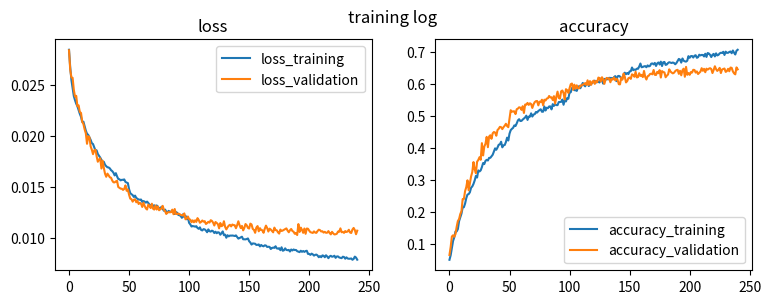

Write Python code to recreate this figure.
import matplotlib.pyplot as plt


loss_history_training = [0.02846967218700884, 0.02675587660535819, 0.025498874709260985, 0.024735904687181468, 0.023925330197369612, 0.023517542945014108, 0.02317433344394671, 0.022925521420308636, 0.022533921713780877, 0.022178071885799316, 0.021887270898529976, 0.021385690612022324, 0.02141251027784765, 0.020957801992242987, 0.020530466439346674, 0.020223710866086812, 0.020116602676083343, 0.019862754385077994, 0.019631074687045832, 0.019302314796833076, 0.019213367648397633, 0.018904758511167585, 0.018587042586972014, 0.018594762596618446, 0.018237960314509846, 0.018057824208680226, 0.017884637884017996, 0.017671694129404395, 0.01745440181256946, 0.01747074766191168, 0.017181241215278805, 0.017040276431074045, 0.01693812482686155, 0.016913839157181556, 0.016826336006524185, 0.016650433122911035, 0.01655621801562582, 0.016401124353762026, 0.016135565134812686, 0.016357176456387196, 0.016044898932228987, 0.01579005854699748, 0.015759594095275057, 0.01565214910089769, 0.01570359271784824, 0.015706342719620726, 0.015742577896375048, 0.015496644845313897, 0.015433199397642604, 0.015383151805762088, 0.014792469695762351, 0.014397507051024773, 0.01429163598853731, 0.014203962476967962, 0.014019274053348837, 0.014152471690065532, 0.0139285100590099, 0.013843151615926311, 0.013762375240775471, 0.013755374324040783, 0.013766102630281288, 0.01352609477059207, 0.013616958772293245, 0.013564485026529743, 0.013460060145317103, 0.013567777097425878, 0.013432492134145615, 0.013269956890581433, 0.013198219646107066, 0.013235270904772209, 0.013158973234671134, 0.01320363203684489, 0.012975116835700141, 0.013188951039555096, 0.013062276503052373, 0.012898170907890756, 0.01287187443036423, 0.013058160386904322, 0.01285169238594646, 0.012666065315606217, 0.012787585065822409, 0.012575098930384575, 0.012518167656278771, 0.012656624566023598, 0.012553625251307632, 0.0125891308672099, 0.012584061879501599, 0.01259451170963069, 0.012348174438733444, 0.01254362616876159, 0.012477931334113432, 0.012254742933844877, 0.012227124445366137, 0.012159491484414047, 0.01197316192215942, 0.012331218334159465, 0.012036988695061167, 0.012184500373172438, 0.011833398863924071, 0.011992510962566543, 0.011478172665091877, 0.0113283917558715, 0.011119693457478225, 0.011159452942485359, 0.011143854025638465, 0.01110909559911349, 0.011150971053023932, 0.010977786927913576, 0.010894260438604387, 0.011036411873017899, 0.010783505214986576, 0.010734572811961576, 0.01086208979288737, 0.01083554622701523, 0.010725494410453822, 0.01055859251054449, 0.010836998974835432, 0.010662351601854319, 0.010620274672203193, 0.010713728782705184, 0.010656402857616694, 0.010479264660716458, 0.010609308926746098, 0.010459746672248199, 0.01055813765284991, 0.01052288374916873, 0.010315047835661506, 0.010464480107882208, 0.010639107781227189, 0.010266082551744249, 0.010322654817240809, 0.010018511926284944, 0.010264457195294827, 0.010153678145874229, 0.010229783716426554, 0.010225044420672586, 0.010235704613053035, 0.010218061309069496, 0.010189259718564223, 0.010249291140623767, 0.01008394885143447, 0.009933049012514879, 0.009988350900335344, 0.010059238780628551, 0.01011898397997975, 0.00986951864929713, 0.00986406071017487, 0.009858138360559739, 0.009893661027002816, 0.009949146569377244, 0.009678908454047308, 0.009546267889966868, 0.009346395261359938, 0.009462196826934815, 0.009449270124788637, 0.009428667829494284, 0.009308326284492055, 0.009321916039142545, 0.00936080130663785, 0.009167704469828493, 0.009307788823188756, 0.009214512924553971, 0.009179775963728676, 0.009274865505269882, 0.009251460322627315, 0.009112995666285557, 0.009132985916201916, 0.009120320936646125, 0.008910030459715461, 0.009007703021720603, 0.00905051341361871, 0.009024357900073632, 0.009180710275566538, 0.008969308013466471, 0.008951593577259718, 0.008991169295327029, 0.008795479483877369, 0.009080311906859529, 0.008739894431849521, 0.008788232979951082, 0.008975672625532054, 0.00881974063738428, 0.008795376088884142, 0.008822905912945166, 0.008664490502290052, 0.008864684169139925, 0.00876785017424561, 0.008865197997301918, 0.00880803867622658, 0.008820838735561179, 0.008698039600744794, 0.008654308800745492, 0.00860711258268517, 0.008743221799933951, 0.00863528868164679, 0.008715519832842277, 0.008628140876590203, 0.00870957081566756, 0.00873961384448941, 0.008431919969693578, 0.008428995256070737, 0.008334728595785018, 0.008457659719768999, 0.008387881609727237, 0.008264310785415598, 0.00833783193870827, 0.008366992738511827, 0.008271721091736045, 0.00810526440841983, 0.008218358807290844, 0.008103901328462542, 0.008282904464387734, 0.008248083198110663, 0.008102425300713742, 0.008299852726034042, 0.008176429464359477, 0.00801258247709435, 0.008183157620606599, 0.008242909394530736, 0.00815217558382336, 0.008181380133837561, 0.008251545035879219, 0.0080453651601618, 0.008179773032063185, 0.008184086778749922, 0.008079576299648093, 0.008048662593469074, 0.008013914209423644, 0.00815401341377284, 0.008127235146082611, 0.007957535432243989, 0.00809612527840868, 0.007981548566208143, 0.007957197303322429, 0.007958089366103663, 0.00798328945532391, 0.007854546160007567, 0.00793843844121554, 0.00816630537662442, 0.008069890717464666, 0.007863084306620588]
accuracy_history_training = [0.050101010101010104, 0.06424242424242424, 0.08646464646464647, 0.10895622895622896, 0.12, 0.1383164983164983, 0.13872053872053872, 0.14585858585858585, 0.17077441077441077, 0.18262626262626264, 0.19420875420875422, 0.21333333333333335, 0.2142760942760943, 0.22545454545454546, 0.24242424242424243, 0.25387205387205386, 0.25521885521885523, 0.26087542087542087, 0.275016835016835, 0.27905723905723906, 0.287003367003367, 0.29777777777777775, 0.31191919191919193, 0.30693602693602695, 0.32915824915824915, 0.3257912457912458, 0.3292929292929293, 0.3393939393939394, 0.35205387205387206, 0.34895622895622896, 0.3589225589225589, 0.3621548821548822, 0.36, 0.36835016835016837, 0.36835016835016837, 0.37333333333333335, 0.378047138047138, 0.3882828282828283, 0.397979797979798, 0.39367003367003367, 0.4005387205387205, 0.4094276094276094, 0.4103703703703704, 0.4187205387205387, 0.4012121212121212, 0.40754208754208754, 0.4084848484848485, 0.4177777777777778, 0.4315151515151515, 0.4224915824915825, 0.4439057239057239, 0.45481481481481484, 0.458989898989899, 0.4620875420875421, 0.4697643097643098, 0.46774410774410774, 0.47595959595959597, 0.48525252525252527, 0.4891582491582492, 0.4833670033670034, 0.4839057239057239, 0.48794612794612796, 0.49117845117845116, 0.49454545454545457, 0.5000673400673401, 0.4868686868686869, 0.4971043771043771, 0.49696969696969695, 0.5073400673400673, 0.49737373737373736, 0.5037037037037037, 0.5046464646464647, 0.5115151515151515, 0.5098989898989899, 0.5147474747474747, 0.5173063973063973, 0.5201346801346801, 0.5123232323232323, 0.5125925925925926, 0.5290235690235691, 0.5162289562289563, 0.524983164983165, 0.5233670033670034, 0.5288888888888889, 0.5290235690235691, 0.5197306397306397, 0.5361616161616162, 0.5307744107744108, 0.5356228956228957, 0.5331986531986532, 0.5329292929292929, 0.5424915824915825, 0.5430303030303031, 0.5432996632996633, 0.5504377104377104, 0.5341414141414141, 0.5493602693602694, 0.5445117845117845, 0.5551515151515152, 0.5528619528619528, 0.573063973063973, 0.5733333333333334, 0.5865319865319866, 0.5858585858585859, 0.5796632996632997, 0.5796632996632997, 0.5773737373737374, 0.5884175084175084, 0.5924579124579125, 0.5858585858585859, 0.5943434343434344, 0.6022895622895623, 0.5955555555555555, 0.5917845117845117, 0.598922558922559, 0.6030976430976431, 0.5927272727272728, 0.5964983164983165, 0.6006734006734007, 0.6021548821548821, 0.6053872053872054, 0.6095622895622895, 0.6033670033670033, 0.607003367003367, 0.6060606060606061, 0.6036363636363636, 0.6158922558922559, 0.6105050505050506, 0.6001346801346802, 0.6149494949494949, 0.6114478114478115, 0.6176430976430977, 0.6130639730639731, 0.6183164983164983, 0.6177777777777778, 0.6176430976430977, 0.6137373737373737, 0.6203367003367003, 0.6235690235690236, 0.6078114478114478, 0.623030303030303, 0.6243771043771044, 0.6223569023569023, 0.6168350168350168, 0.6165656565656565, 0.6276094276094276, 0.6343434343434343, 0.6294949494949494, 0.6334006734006734, 0.6300336700336701, 0.6382491582491583, 0.6389225589225589, 0.6505050505050505, 0.642020202020202, 0.6441750841750842, 0.6430976430976431, 0.6467340067340067, 0.6464646464646465, 0.6534680134680134, 0.6628956228956229, 0.6513131313131313, 0.6522558922558923, 0.654006734006734, 0.6548148148148148, 0.6513131313131313, 0.6571043771043771, 0.654006734006734, 0.6554882154882155, 0.6624915824915825, 0.6632996632996633, 0.6602020202020202, 0.6647811447811448, 0.6553535353535354, 0.6632996632996633, 0.6662626262626262, 0.6599326599326599, 0.6688215488215489, 0.655084175084175, 0.6668013468013468, 0.6678787878787878, 0.6585858585858586, 0.66006734006734, 0.6645117845117845, 0.667070707070707, 0.6658585858585858, 0.6645117845117845, 0.6661279461279461, 0.6645117845117845, 0.6606060606060606, 0.6646464646464646, 0.6707070707070707, 0.6773063973063973, 0.6751515151515152, 0.6657239057239057, 0.6786531986531986, 0.6716498316498316, 0.6697643097643098, 0.6688215488215489, 0.6717845117845118, 0.6859259259259259, 0.6808080808080809, 0.686060606060606, 0.6863299663299663, 0.6816161616161616, 0.6871380471380472, 0.6888888888888889, 0.6808080808080809, 0.6826936026936027, 0.6905050505050505, 0.6882154882154882, 0.6898316498316498, 0.6895622895622896, 0.684983164983165, 0.6934680134680135, 0.6835016835016835, 0.6957575757575758, 0.6941414141414142, 0.6901010101010101, 0.6830976430976431, 0.6901010101010101, 0.693063973063973, 0.6851178451178451, 0.6946801346801347, 0.6882154882154882, 0.68996632996633, 0.6945454545454546, 0.6965656565656566, 0.6958922558922559, 0.6995286195286196, 0.6896969696969697, 0.69993265993266, 0.6962962962962963, 0.6964309764309764, 0.6989898989898989, 0.7004713804713805, 0.6950841750841751, 0.7035690235690236, 0.6965656565656566, 0.6911784511784512, 0.7027609427609428, 0.7058585858585859]
loss_history_validation = [0.028419789344102414, 0.02653009126453419, 0.02575321924072943, 0.025715768998855297, 0.02453641982901349, 0.023876054015097056, 0.023946653822235816, 0.02291911822395055, 0.023009640537766225, 0.022361066098410473, 0.022271975980156244, 0.02139804197247887, 0.02118151363522927, 0.020662515242814296, 0.020270196027399674, 0.019241398566907156, 0.019976920725478894, 0.01989489078040561, 0.018995637128620166, 0.01865601106560916, 0.01822191567040837, 0.018597989342166967, 0.01865860083028599, 0.018011115513944964, 0.017478811392028684, 0.017693981693683553, 0.017813085787953088, 0.01681328072437244, 0.01757848948450791, 0.0168638672044371, 0.0163023590921273, 0.016002252291959423, 0.016311790218988414, 0.01614407110887868, 0.01595228976606721, 0.015907742661977513, 0.015630532165107767, 0.015460039183542539, 0.01545033529476008, 0.015547168543552896, 0.015607308066336346, 0.015000461028394496, 0.01492347444222505, 0.014837650189366038, 0.014827717445211863, 0.014712325980516543, 0.014815075727091308, 0.015155852141702692, 0.014628656697201078, 0.014759610868486699, 0.014241538964414933, 0.013853819892336694, 0.013801813727069935, 0.013561549448942922, 0.013749232145419154, 0.013800075268288314, 0.013499375729700391, 0.013620382481217986, 0.013330213778194577, 0.013455739897026423, 0.013341671523124009, 0.013039118466536043, 0.013459046180505686, 0.013141959394383743, 0.012893994448764774, 0.01278799026452689, 0.013264135684062445, 0.013160146750306747, 0.012931826918204546, 0.013361935177676974, 0.012860896909754163, 0.012783226223453865, 0.013177109474370747, 0.0127870209522613, 0.013090316149829976, 0.012718434831809806, 0.012813439463029356, 0.012900368115976528, 0.01314859962848313, 0.012759284583398721, 0.012621210634287382, 0.012353331542279718, 0.012493031958398135, 0.012532411502179897, 0.012515799308761458, 0.012533863064739947, 0.012775351252974463, 0.012326591731801884, 0.012839082993123413, 0.012356739953596345, 0.012344126143200487, 0.012391104346928755, 0.012341121551848565, 0.012263107251687921, 0.012222700234498795, 0.012201799092932739, 0.01240735560445083, 0.011829726210035061, 0.011910850717850578, 0.01210201466239906, 0.011832361866078151, 0.01179952908957642, 0.011543783482340824, 0.011724198983247298, 0.011537381005214994, 0.011728588495437361, 0.011571240713810464, 0.011942254125650907, 0.011762979774013176, 0.011485831588356334, 0.01157211126641236, 0.011711547341043606, 0.011597156163782452, 0.011645614920422721, 0.0113682635617184, 0.011454723136336002, 0.011580641045940872, 0.011506055185701003, 0.01174078356967083, 0.011670691093691182, 0.011497414497025198, 0.011218762241386621, 0.011561559018886655, 0.011466171558641882, 0.011349300623661815, 0.010939152702674135, 0.011463706296098943, 0.011150221290549886, 0.01122468547551591, 0.011638358069957807, 0.01108260261783927, 0.010835774551125997, 0.011044639030210185, 0.011204823295235273, 0.011290435473444965, 0.0111312117995215, 0.011315243034863207, 0.011258259190079181, 0.011247805882655046, 0.01095095785065929, 0.011250862861136735, 0.011633639679667206, 0.011255630270383432, 0.010970108985419712, 0.011177350425816449, 0.01074258548580674, 0.010986376542496512, 0.011362883385447513, 0.011236550709313509, 0.01098025302232575, 0.010918870432947045, 0.011400604885594034, 0.011320678785999657, 0.010885108190877166, 0.010790764984762152, 0.010503239035004925, 0.011015179599931334, 0.01116281149365707, 0.010647813017986616, 0.010955605449156853, 0.010768472366448487, 0.010752223304253895, 0.010503028283566687, 0.010897678215015307, 0.01120765201980483, 0.010972769301305746, 0.010625798334146725, 0.01091255321271725, 0.010821978571917768, 0.010692180105222823, 0.010549370534003804, 0.011011675616686808, 0.010768170794613065, 0.010751680035884639, 0.010549208771448684, 0.01042378977256875, 0.010818657672970616, 0.01068201447591772, 0.010727710067083087, 0.010796768814475697, 0.010875051666340603, 0.010936067215008163, 0.010721058224813729, 0.010555409819759828, 0.010752217800898701, 0.010879650696976755, 0.010679584278468528, 0.010608756217417635, 0.010405387424917442, 0.010488288253395397, 0.010283395753258052, 0.011357714953023177, 0.010585492181729838, 0.011012949688523618, 0.010788075858962043, 0.010497781571177494, 0.01092496908276401, 0.010403150476432593, 0.010921754762455145, 0.010900117013336551, 0.01071493822318153, 0.010566323303911688, 0.010521547103866439, 0.01048809813202089, 0.010642828481830093, 0.01051837653974231, 0.01049989335592291, 0.010678405026735139, 0.010808593359532439, 0.010760554151024997, 0.010631237994770469, 0.01065487583758973, 0.010524566851999878, 0.01059927258313484, 0.010502485526438078, 0.010509773833239235, 0.010669708251953125, 0.010481538042411073, 0.01034896501258211, 0.0105963469634263, 0.010447930134870451, 0.0103405036190083, 0.010360825915870705, 0.010408260988298989, 0.010627042904390937, 0.010603784732934083, 0.010938534522513688, 0.010556095002517932, 0.010595514062194363, 0.01049403153081715, 0.010675109298871577, 0.010586472139830065, 0.010629169094093392, 0.010799325619167324, 0.010533028275646669, 0.01048369235034908, 0.010820145323105705, 0.010978861274921328, 0.010769590840690913, 0.01036302016072509, 0.010713311064495929]
accuracy_history_validation = [0.06508577194752775, 0.08980827447023208, 0.12260343087790111, 0.12663975782038345, 0.12209889001009082, 0.1301715438950555, 0.15287588294651866, 0.1710393541876892, 0.17709384460141273, 0.1927346115035318, 0.20181634712411706, 0.239656912209889, 0.239656912209889, 0.26437941473259335, 0.27699293642785067, 0.29818365287588294, 0.2669021190716448, 0.2885973763874874, 0.31029263370333, 0.3239152371342079, 0.35519677093844604, 0.33249243188698285, 0.3203834510595358, 0.3562058526740666, 0.3617558022199798, 0.3703329969727548, 0.3622603430877901, 0.41422805247225025, 0.375882946518668, 0.4036326942482341, 0.4122098890010091, 0.4339051463168517, 0.40161453077699294, 0.43491422805247226, 0.4389505549949546, 0.42785065590312815, 0.4450050454086781, 0.44904137235116043, 0.4475277497477296, 0.4374369323915237, 0.45509586276488395, 0.4591321897073663, 0.4651866801210898, 0.46417759838546924, 0.4581231079717457, 0.46417759838546924, 0.46871846619576185, 0.4747729566094854, 0.46770938446014126, 0.46417759838546924, 0.4899091826437941, 0.5171543895055499, 0.5126135216952573, 0.513622603430878, 0.513622603430878, 0.5050454086781029, 0.5201816347124117, 0.5221997981836529, 0.5262361251261353, 0.5252270433905146, 0.5181634712411706, 0.5297679112008072, 0.508577194752775, 0.5348133198789102, 0.5343087790110999, 0.5398587285570131, 0.5338042381432896, 0.5388496468213926, 0.536326942482341, 0.5242179616548941, 0.5353178607467205, 0.5423814328960646, 0.5454086781029264, 0.5459132189707366, 0.5322906155398587, 0.5438950554994955, 0.5423814328960646, 0.549949545913219, 0.5322906155398587, 0.549949545913219, 0.5474268415741675, 0.5534813319878911, 0.5544904137235116, 0.5615539858728557, 0.557013118062563, 0.5575176589303733, 0.5489404641775983, 0.5610494450050454, 0.5378405650857719, 0.5595358224016145, 0.5751765893037336, 0.5554994954591322, 0.5534813319878911, 0.5761856710393541, 0.5787083753784057, 0.570635721493441, 0.5509586276488395, 0.582744702320888, 0.5797174571140262, 0.5711402623612513, 0.5857719475277497, 0.5983854692230071, 0.6004036326942482, 0.5807265388496469, 0.5968718466195762, 0.5842583249243188, 0.594853683148335, 0.5857719475277497, 0.5857719475277497, 0.5943491422805247, 0.5938446014127144, 0.5973763874873865, 0.5983854692230071, 0.6019172552976791, 0.5958627648839556, 0.6104944500504541, 0.5958627648839556, 0.6079717457114027, 0.5963673057517659, 0.6059535822401615, 0.6094853683148335, 0.5993945509586277, 0.6084762865792129, 0.6044399596367306, 0.6190716448032291, 0.6175580221997982, 0.606962663975782, 0.6200807265388496, 0.6130171543895055, 0.5993945509586277, 0.6130171543895055, 0.6180625630676084, 0.615539858728557, 0.6165489404641776, 0.6044399596367306, 0.6150353178607467, 0.6130171543895055, 0.6195761856710393, 0.6104944500504541, 0.615539858728557, 0.612008072653885, 0.5983854692230071, 0.5978809283551968, 0.6190716448032291, 0.6125126135216953, 0.6316851664984864, 0.6215943491422805, 0.6039354187689203, 0.6079717457114027, 0.6170534813319879, 0.6190716448032291, 0.6150353178607467, 0.6291624621594349, 0.6271442986881938, 0.6215943491422805, 0.6372351160443996, 0.6195761856710393, 0.62058526740666, 0.6326942482341069, 0.624117053481332, 0.627648839556004, 0.62058526740666, 0.6397578203834511, 0.6210898082744702, 0.6130171543895055, 0.6231079717457114, 0.6251261352169526, 0.6301715438950555, 0.6311806256306761, 0.6291624621594349, 0.6427850655903128, 0.627648839556004, 0.6271442986881938, 0.6367305751765893, 0.6326942482341069, 0.6422805247225025, 0.6190716448032291, 0.6392532795156408, 0.636226034308779, 0.6352169525731585, 0.6200807265388496, 0.6251261352169526, 0.6286579212916246, 0.644803229061554, 0.6382441977800202, 0.6347124117053481, 0.6321897073662966, 0.6342078708375378, 0.6392532795156408, 0.6422805247225025, 0.643289606458123, 0.6306760847628657, 0.6402623612512613, 0.6261352169525731, 0.6417759838546923, 0.6468213925327951, 0.6215943491422805, 0.6523713420787084, 0.627648839556004, 0.6331987891019173, 0.627648839556004, 0.636226034308779, 0.6347124117053481, 0.643289606458123, 0.6427850655903128, 0.6347124117053481, 0.6382441977800202, 0.6301715438950555, 0.6342078708375378, 0.6377396569122099, 0.648335015136226, 0.6402623612512613, 0.6463168516649849, 0.6357214934409687, 0.6468213925327951, 0.6437941473259334, 0.6468213925327951, 0.648335015136226, 0.6458123107971746, 0.6331987891019173, 0.6427850655903128, 0.6543895055499496, 0.6453077699293642, 0.6397578203834511, 0.6437941473259334, 0.6493440968718466, 0.6331987891019173, 0.6442986881937437, 0.6458123107971746, 0.6473259334006054, 0.6367305751765893, 0.6392532795156408, 0.6463168516649849, 0.6387487386478304, 0.6503531786074672, 0.6493440968718466, 0.6382441977800202, 0.6321897073662966, 0.6291624621594349, 0.6508577194752775, 0.644803229061554]




plt.figure(1, figsize=(9, 3))

plt.subplot(121)
plt.plot(range(len(loss_history_training)), loss_history_training, label="loss_training")
plt.plot(range(len(loss_history_validation)), loss_history_validation, label="loss_validation")
plt.title('loss')
plt.legend(loc="upper right")
plt.subplot(122)
plt.plot(range(len(accuracy_history_training)), accuracy_history_training, label="accuracy_training")
plt.plot(range(len(accuracy_history_validation)), accuracy_history_validation, label="accuracy_validation")
plt.title('accuracy')
plt.legend(loc="lower right")
plt.suptitle('training log')

plt.show()
